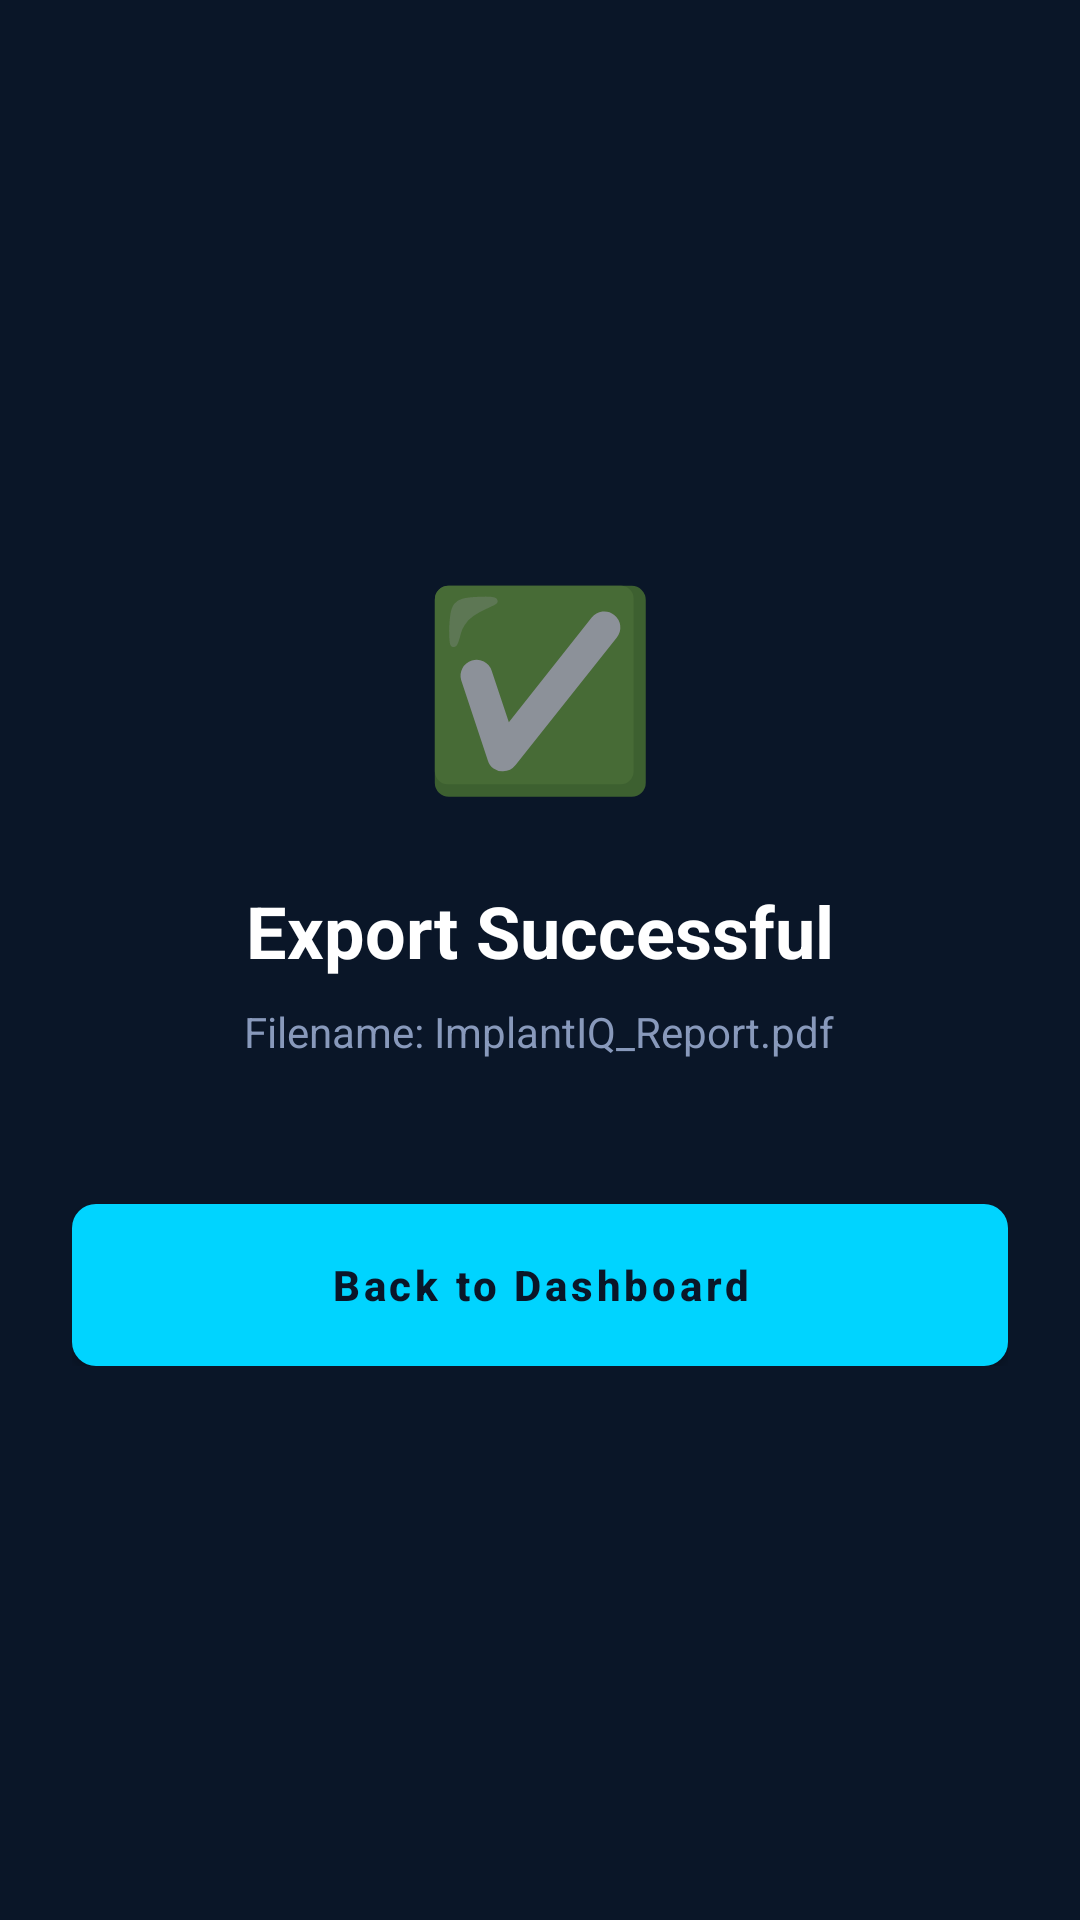

Layout XML and referenced resources for this Android screen:
<!-- AndroidManifest.xml: application theme Theme.ImplantIQ -->
<!-- res/layout/activity_export_success.xml -->
<?xml version="1.0" encoding="utf-8"?>
<androidx.constraintlayout.widget.ConstraintLayout xmlns:android="http://schemas.android.com/apk/res/android"
    xmlns:app="http://schemas.android.com/apk/res-auto"
    android:layout_width="match_parent"
    android:layout_height="match_parent"
    android:background="@color/background"
    android:padding="24dp">

    <LinearLayout
        android:layout_width="match_parent"
        android:layout_height="wrap_content"
        android:gravity="center"
        android:orientation="vertical"
        app:layout_constraintBottom_toBottomOf="parent"
        app:layout_constraintTop_toTopOf="parent">

        <TextView
            android:layout_width="wrap_content"
            android:layout_height="wrap_content"
            android:text="✅"
            android:textSize="64sp" />

        <TextView
            android:layout_width="wrap_content"
            android:layout_height="wrap_content"
            android:layout_marginTop="24dp"
            android:text="Export Successful"
            android:textColor="@color/white"
            android:textSize="24sp"
            android:textStyle="bold" />

        <TextView
            android:layout_width="wrap_content"
            android:layout_height="wrap_content"
            android:layout_marginTop="8dp"
            android:text="Filename: ImplantIQ_Report.pdf"
            android:textColor="@color/secondary_text"
            android:textSize="14sp" />

        <com.google.android.material.button.MaterialButton
            android:id="@+id/btn_done"
            android:layout_width="match_parent"
            android:layout_height="54dp"
            android:layout_marginTop="48dp"
            android:text="Back to Dashboard"
            android:textColor="@color/background"
            android:textStyle="bold" />

    </LinearLayout>

</androidx.constraintlayout.widget.ConstraintLayout>
<!-- resources referenced by this layout -->
<resources>
  <color name="background">#0A1628</color>
  <color name="secondary_text">#8899BB</color>
  <color name="white">#FFFFFFFF</color>
  <style name="Theme.ImplantIQ" parent="Theme.MaterialComponents.DayNight.NoActionBar">
          
          <item name="colorPrimary">@color/accent_cyan</item>
          <item name="colorPrimaryVariant">@color/accent_cyan</item>
          <item name="colorOnPrimary">@color/background</item>
          
          <item name="colorSecondary">@color/accent_cyan</item>
          <item name="colorSecondaryVariant">@color/accent_cyan</item>
          <item name="colorOnSecondary">@color/background</item>
          
          <item name="android:statusBarColor">@color/background</item>
          
          <item name="android:windowBackground">@color/background</item>
  
          <item name="android:textColorPrimary">@color/white</item>
          <item name="android:textColorSecondary">@color/secondary_text</item>
          <item name="android:textColorHint">@color/hint_text</item>
  
          <item name="materialButtonStyle">@style/Widget.ImplantIQ.Button</item>
          <item name="textInputStyle">@style/Widget.ImplantIQ.TextInputLayout</item>
          <item name="bottomNavigationStyle">@style/Widget.ImplantIQ.BottomNavigationView</item>
      </style>
  <color name="accent_cyan">#00D4FF</color>
  <color name="hint_text">#445577</color>
  <style name="Widget.ImplantIQ.Button" parent="Widget.MaterialComponents.Button">
          <item name="android:insetTop">0dp</item>
          <item name="android:insetBottom">0dp</item>
          <item name="cornerRadius">8dp</item>
          <item name="android:textColor">@color/background</item>
          <item name="backgroundTint">@color/accent_cyan</item>
          <item name="android:textAllCaps">false</item>
          <item name="android:textStyle">bold</item>
      </style>
  <style name="Widget.ImplantIQ.TextInputLayout" parent="Widget.MaterialComponents.TextInputLayout.OutlinedBox">
          <item name="boxStrokeColor">@color/accent_cyan</item>
          <item name="hintTextColor">@color/accent_cyan</item>
          <item name="android:textColorHint">@color/secondary_text</item>
          <item name="boxStrokeWidth">1dp</item>
          <item name="boxCornerRadiusTopStart">8dp</item>
          <item name="boxCornerRadiusTopEnd">8dp</item>
          <item name="boxCornerRadiusBottomStart">8dp</item>
          <item name="boxCornerRadiusBottomEnd">8dp</item>
          <item name="android:textColor">@color/white</item>
      </style>
  <style name="Widget.ImplantIQ.BottomNavigationView" parent="Widget.MaterialComponents.BottomNavigationView">
          <item name="backgroundTint">@color/surface</item>
          <item name="itemIconTint">@color/bottom_nav_color_selector</item>
          <item name="itemTextColor">@color/bottom_nav_color_selector</item>
      </style>
  <color name="surface">#0F2044</color>
</resources>
